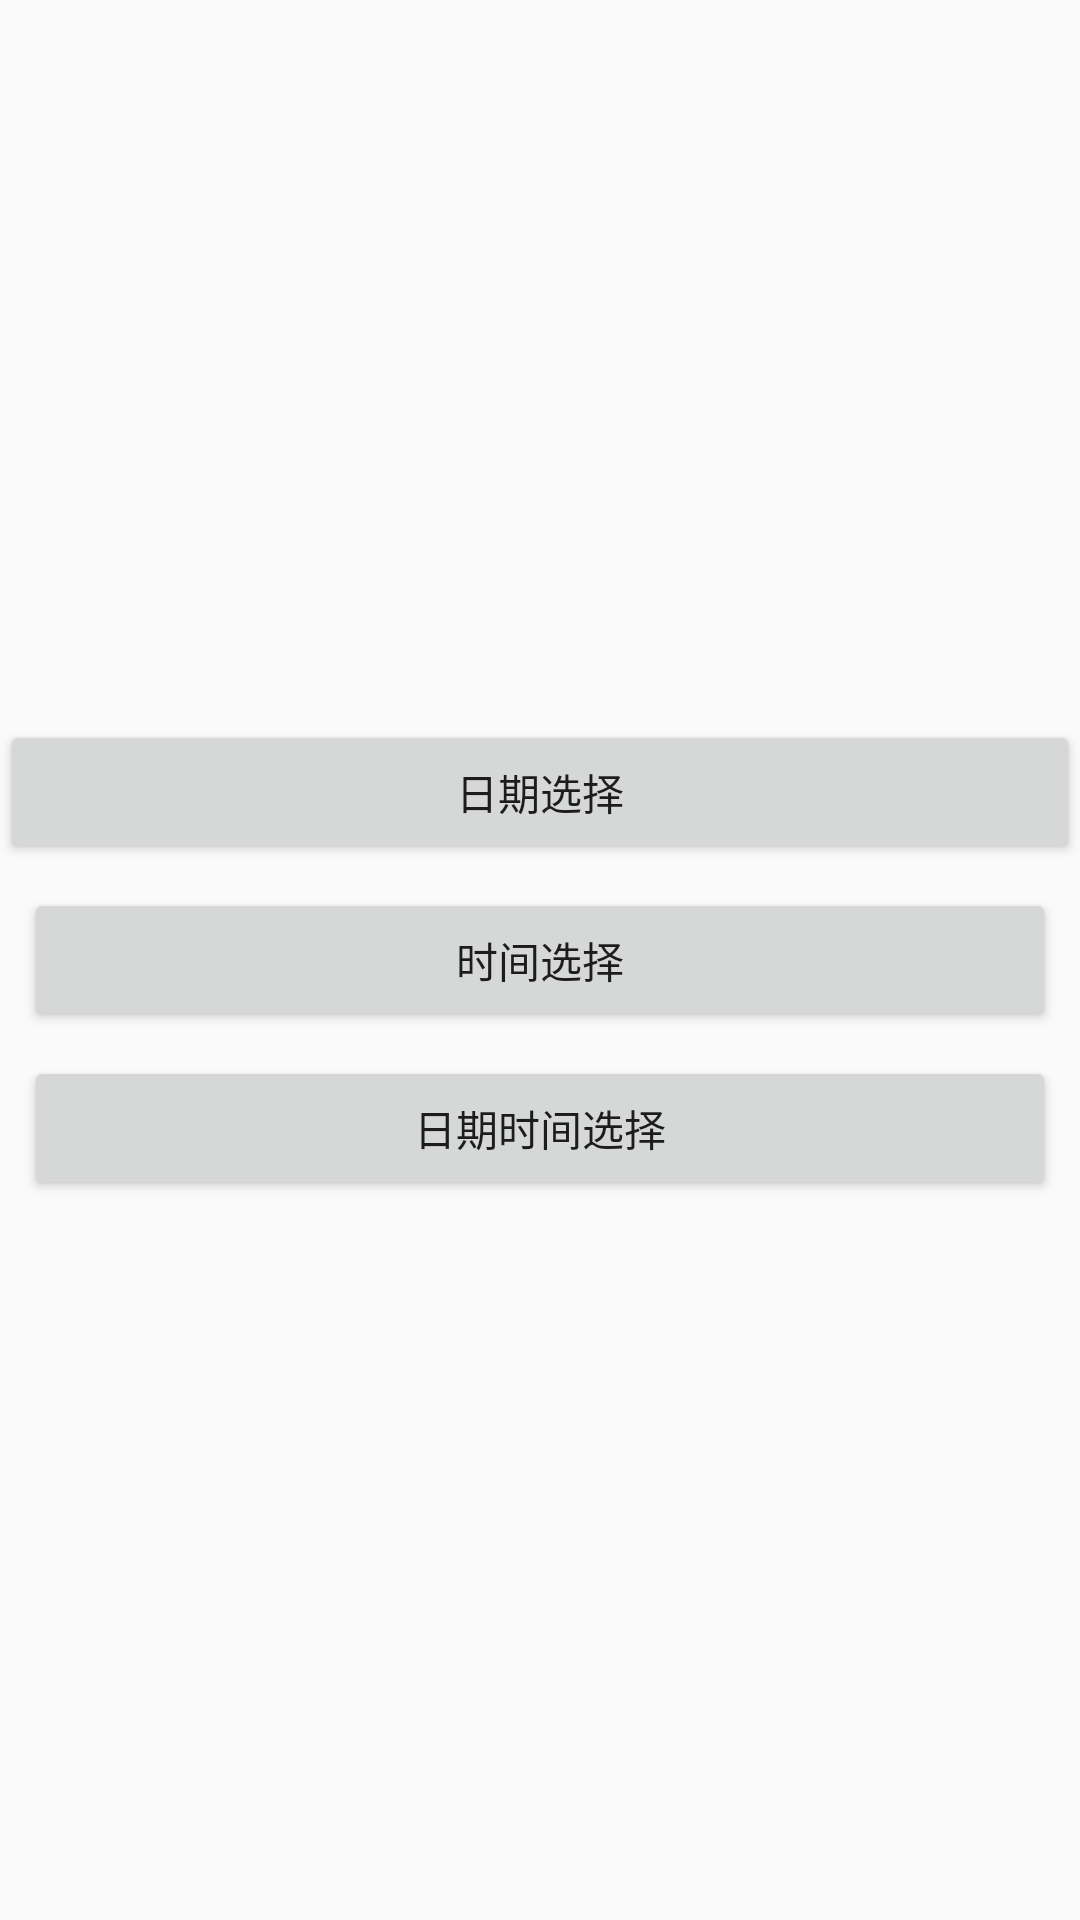

Layout XML and referenced resources for this Android screen:
<!-- AndroidManifest.xml: application theme AppTheme -->
<!-- res/layout/activity_main.xml -->
<?xml version="1.0" encoding="utf-8"?>
<android.support.constraint.ConstraintLayout xmlns:android="http://schemas.android.com/apk/res/android"
    xmlns:app="http://schemas.android.com/apk/res-auto"
    xmlns:tools="http://schemas.android.com/tools"
    android:layout_width="match_parent"
    android:layout_height="match_parent"
    tools:context="com.xuhan.datetimepicker.MainActivity">

    <Button
        android:id="@+id/btn_date"
        android:layout_width="match_parent"
        android:layout_height="wrap_content"

        android:layout_marginBottom="8dp"
        android:text="@string/date_picker"
        app:layout_constraintBottom_toTopOf="@+id/btn_time" />

    <Button
        android:id="@+id/btn_time"
        android:layout_width="match_parent"
        android:layout_height="wrap_content"
        android:layout_marginBottom="8dp"
        android:layout_marginEnd="8dp"
        android:layout_marginStart="8dp"
        android:layout_marginTop="8dp"
        android:text="@string/time_picker"
        app:layout_constraintBottom_toBottomOf="parent"
        app:layout_constraintEnd_toEndOf="parent"
        app:layout_constraintStart_toStartOf="parent"
        app:layout_constraintTop_toTopOf="parent" />

    <Button
        android:id="@+id/btn_date_time"
        android:layout_width="match_parent"
        android:layout_height="wrap_content"
        android:layout_marginEnd="8dp"
        android:layout_marginStart="8dp"
        android:layout_marginTop="8dp"
        android:text="@string/date_time_picker"
        app:layout_constraintEnd_toEndOf="parent"
        app:layout_constraintStart_toStartOf="parent"
        app:layout_constraintTop_toBottomOf="@+id/btn_time" />

</android.support.constraint.ConstraintLayout>
<!-- resources referenced by this layout -->
<resources>
  <string name="date_picker">日期选择</string>
  <string name="date_time_picker">日期时间选择</string>
  <string name="time_picker">时间选择</string>
  <style name="AppTheme" parent="Theme.AppCompat.Light.DarkActionBar">
          
          <item name="colorPrimary">@color/colorPrimary</item>
          <item name="colorPrimaryDark">@color/colorPrimaryDark</item>
          <item name="colorAccent">@color/colorAccent</item>
          <item name="android:windowTranslucentStatus">true</item>
      </style>
  <color name="colorPrimary">#3F51B5</color>
  <color name="colorPrimaryDark">#303F9F</color>
  <color name="colorAccent">#FF4081</color>
</resources>
